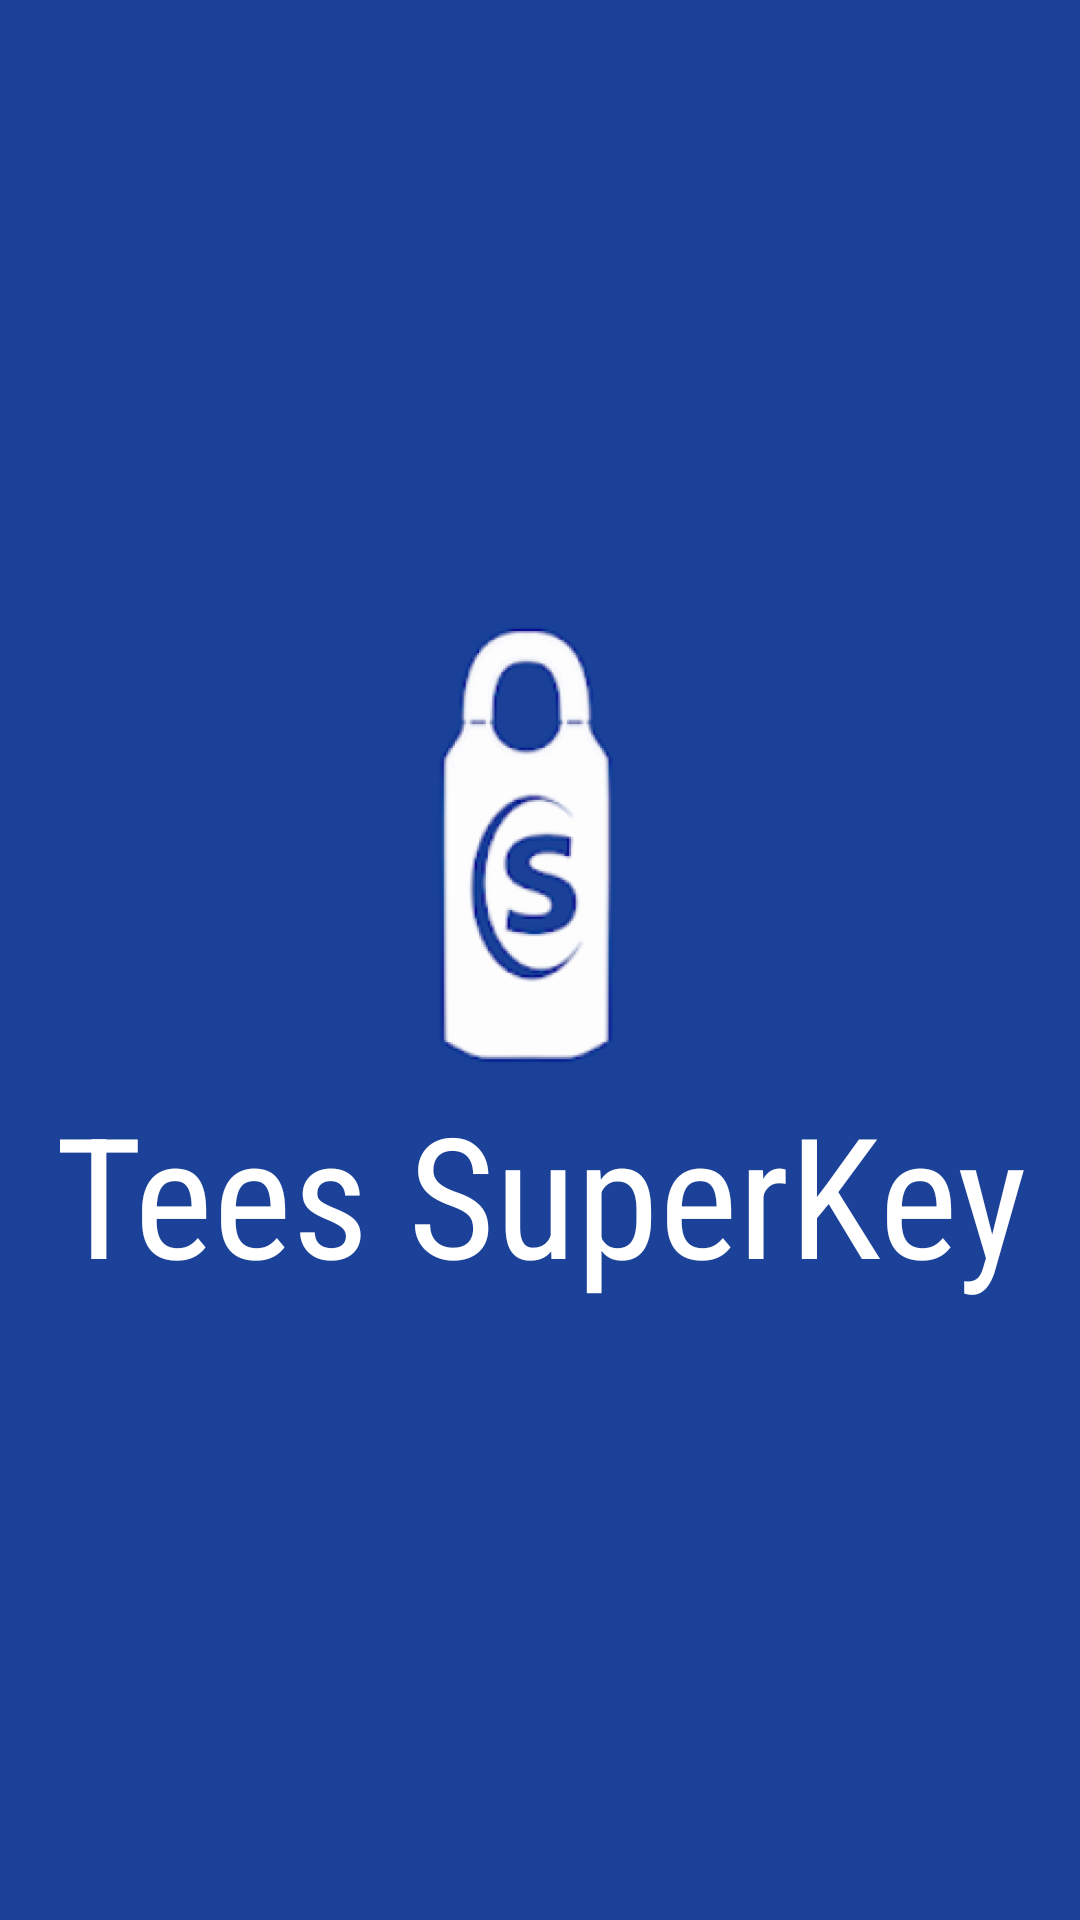

Write the Android layout XML for this screen, with the resource values it uses.
<!-- AndroidManifest.xml: application theme Theme.myteesPOC -->
<!-- res/layout/activity_splash_screen.xml -->
<?xml version="1.0" encoding="utf-8"?>
<androidx.constraintlayout.widget.ConstraintLayout xmlns:android="http://schemas.android.com/apk/res/android"
    xmlns:app="http://schemas.android.com/apk/res-auto"
    xmlns:tools="http://schemas.android.com/tools"
    android:layout_width="match_parent"
    android:layout_height="match_parent"
    android:background="@color/purple_700"
    tools:context=".SplashScreen">

    <RelativeLayout
        android:layout_width="wrap_content"
        android:layout_height="wrap_content"
        app:layout_constraintBottom_toBottomOf="parent"
        app:layout_constraintEnd_toEndOf="parent"
        app:layout_constraintStart_toStartOf="parent"
        android:layout_centerInParent="true"
        app:layout_constraintTop_toTopOf="parent">

        <ImageView
            android:id="@+id/logo"
            android:layout_width="wrap_content"
            android:layout_height="wrap_content"
            android:layout_alignParentLeft="true"
            android:layout_alignParentRight="true"
            android:src="@drawable/logo" />

        <TextView
            android:id="@+id/logo_name"
            android:layout_width="wrap_content"
            android:layout_height="wrap_content"
            android:layout_below="@id/logo"
            android:layout_alignParentLeft="true"
            android:layout_alignParentRight="true"
            android:layout_centerInParent="true"
            android:layout_marginStart="10dp"
            android:layout_marginLeft="10dp"
            android:layout_marginEnd="10dp"
            android:layout_marginRight="10dp"
            android:fontFamily="sans-serif-condensed"
            android:gravity="center_horizontal"
            android:text="@string/mytees_ekey"
            android:textColor="@color/white"
            android:textSize="56sp" />

        <TextView
            android:layout_width="wrap_content"
            android:layout_height="wrap_content"
            android:layout_below="@id/logo_name"
            android:layout_alignParentLeft="true"
            android:layout_alignParentRight="true"
            android:layout_centerInParent="true"
            android:fontFamily="@font/roboto_medium"
            android:gravity="center_horizontal"
            android:visibility="gone"
            android:text="@string/alexa_integration_poc"
            android:textColor="@color/white"
            android:textSize="20sp" />
    </RelativeLayout>

</androidx.constraintlayout.widget.ConstraintLayout>
<!-- resources referenced by this layout -->
<resources>
  <color name="purple_700">#1B4298</color>
  <color name="white">#FFFFFFFF</color>
  <!-- drawable logo: png bitmap (drawable-hdpi, 18603 bytes) -->
  <string name="alexa_integration_poc">Alexa Integration</string>
  <string name="mytees_ekey">Tees SuperKey</string>
  <style name="Theme.myteesPOC" parent="Theme.MaterialComponents.Light.DarkActionBar">
          
          <item name="colorPrimary">@color/purple_500</item>
          <item name="colorPrimaryVariant">@color/purple_700</item>
          <item name="colorOnPrimary">@color/white</item>
          
          <item name="colorSecondary">@color/purple_500</item>
          <item name="colorSecondaryVariant">@color/purple_700</item>
          <item name="colorOnSecondary">@color/white</item>
          
          <item name="android:statusBarColor" tools:targetApi="l">?attr/colorPrimaryVariant</item>
          
          <item name="android:actionOverflowButtonStyle">@style/Theme.myteesPOC.OverFlow</item>
          <item name="android:itemTextAppearance">@style/myCustomMenuTextAppearance</item>
      </style>
  <color name="purple_500">#1B4298</color>
  <style name="Theme.myteesPOC.OverFlow">
          <item name="android:src">@drawable/my_overflow_image</item>
      </style>
  <style name="myCustomMenuTextAppearance" parent="@android:style/TextAppearance.Widget.IconMenu.Item">
          <item name="android:textColor">@color/purple_700</item>
          <item name="android:textStyle">bold</item>
      </style>
  <!-- drawable my_overflow_image (drawable) -->
  <vector android:height="24dp" android:tint="#1B4298"
      android:viewportHeight="24" android:viewportWidth="24"
      android:width="24dp" xmlns:android="http://schemas.android.com/apk/res/android">
      <path android:fillColor="@android:color/white" android:pathData="M12,8c1.1,0 2,-0.9 2,-2s-0.9,-2 -2,-2 -2,0.9 -2,2 0.9,2 2,2zM12,10c-1.1,0 -2,0.9 -2,2s0.9,2 2,2 2,-0.9 2,-2 -0.9,-2 -2,-2zM12,16c-1.1,0 -2,0.9 -2,2s0.9,2 2,2 2,-0.9 2,-2 -0.9,-2 -2,-2z"/>
  </vector>
</resources>
